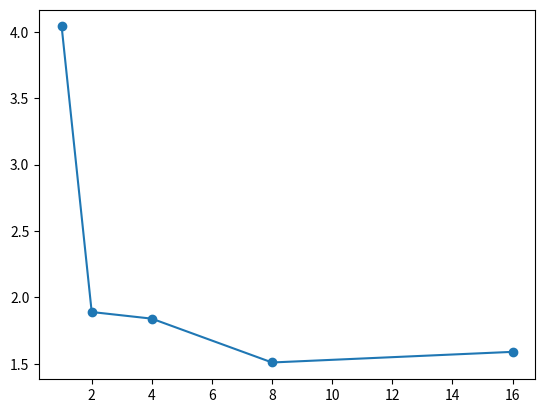

The script that saved this image: (Note: this script raises an exception after producing the figure.)
import matplotlib
matplotlib.use('Agg')

import matplotlib.pyplot as plt
import numpy as np

ranks = np.array([1, 2, 4, 8, 16])

runtime_S = np.array([4.04, 1.89, 1.84, 1.51, 1.59])
runtime_M = np.array([48.51, 21.25, 20.43, 15.21, 15.54])
runtime_L = np.array([288.15, 107.84, 103.14, 92.39, 92.19])

speedup_S = runtime_S[0] / runtime_S
speedup_M = runtime_M[0] / runtime_M
speedup_L = runtime_L[0] / runtime_L

eff_S = speedup_S / ranks
eff_M = speedup_M / ranks
eff_L = speedup_L / ranks

datasets = [('S2k', runtime_S), ('M5k', runtime_M), ('L10k', runtime_L)]
for i, (name, rt) in enumerate(datasets):
    plt.figure()
    plt.plot(ranks, rt, marker='o')
    plt.xscale('log', basex=2)
    plt.xlabel('#Ranks')
    plt.ylabel('Runtime (s)')
    plt.title(f'Runtime vs Ranks - {name}')
    plt.grid(True, linestyle='--', alpha=0.5)
    plt.savefig(f'fig_C{i+1}_{name}.png', dpi=300, bbox_inches='tight')
    plt.close()

plt.figure()
plt.plot(ranks, speedup_S, marker='o', label='S2k')
plt.plot(ranks, speedup_M, marker='o', label='M5k')
plt.plot(ranks, speedup_L, marker='o', label='L10k')
plt.plot(ranks, ranks, 'k--', label='Ideal')
plt.xscale('log', basex=2)
plt.yscale('log', basey=2)
plt.xlabel('#Ranks')
plt.ylabel('Speedup')
plt.title('Strong Scaling Speedup')
plt.legend()
plt.grid(True, linestyle='--', alpha=0.5)
plt.savefig('fig_A_speedup.png', dpi=300, bbox_inches='tight')
plt.close()

plt.figure()
plt.plot(ranks, eff_S, marker='o', label='S2k')
plt.plot(ranks, eff_M, marker='o', label='M5k')
plt.plot(ranks, eff_L, marker='o', label='L10k')
plt.xscale('log', basex=2)
plt.xlabel('#Ranks')
plt.ylabel('Efficiency')
plt.title('Parallel Efficiency')
plt.ylim(0, None)
plt.legend()
plt.grid(True, linestyle='--', alpha=0.5)
plt.savefig('fig_B_efficiency.png', dpi=300, bbox_inches='tight')
plt.close()

plt.figure()
plt.plot([2000, 5000, 10000],
         [speedup_S[-1], speedup_M[-1], speedup_L[-1]],
         marker='o')
plt.xlabel('Graph Size (nodes)')
plt.ylabel('Speedup @ 16 ranks')
plt.title('Scaling Benefit with Problem Size')
plt.grid(True, linestyle='--', alpha=0.5)
plt.savefig('fig_D_scaling_benefit.png', dpi=300, bbox_inches='tight')
plt.close()
